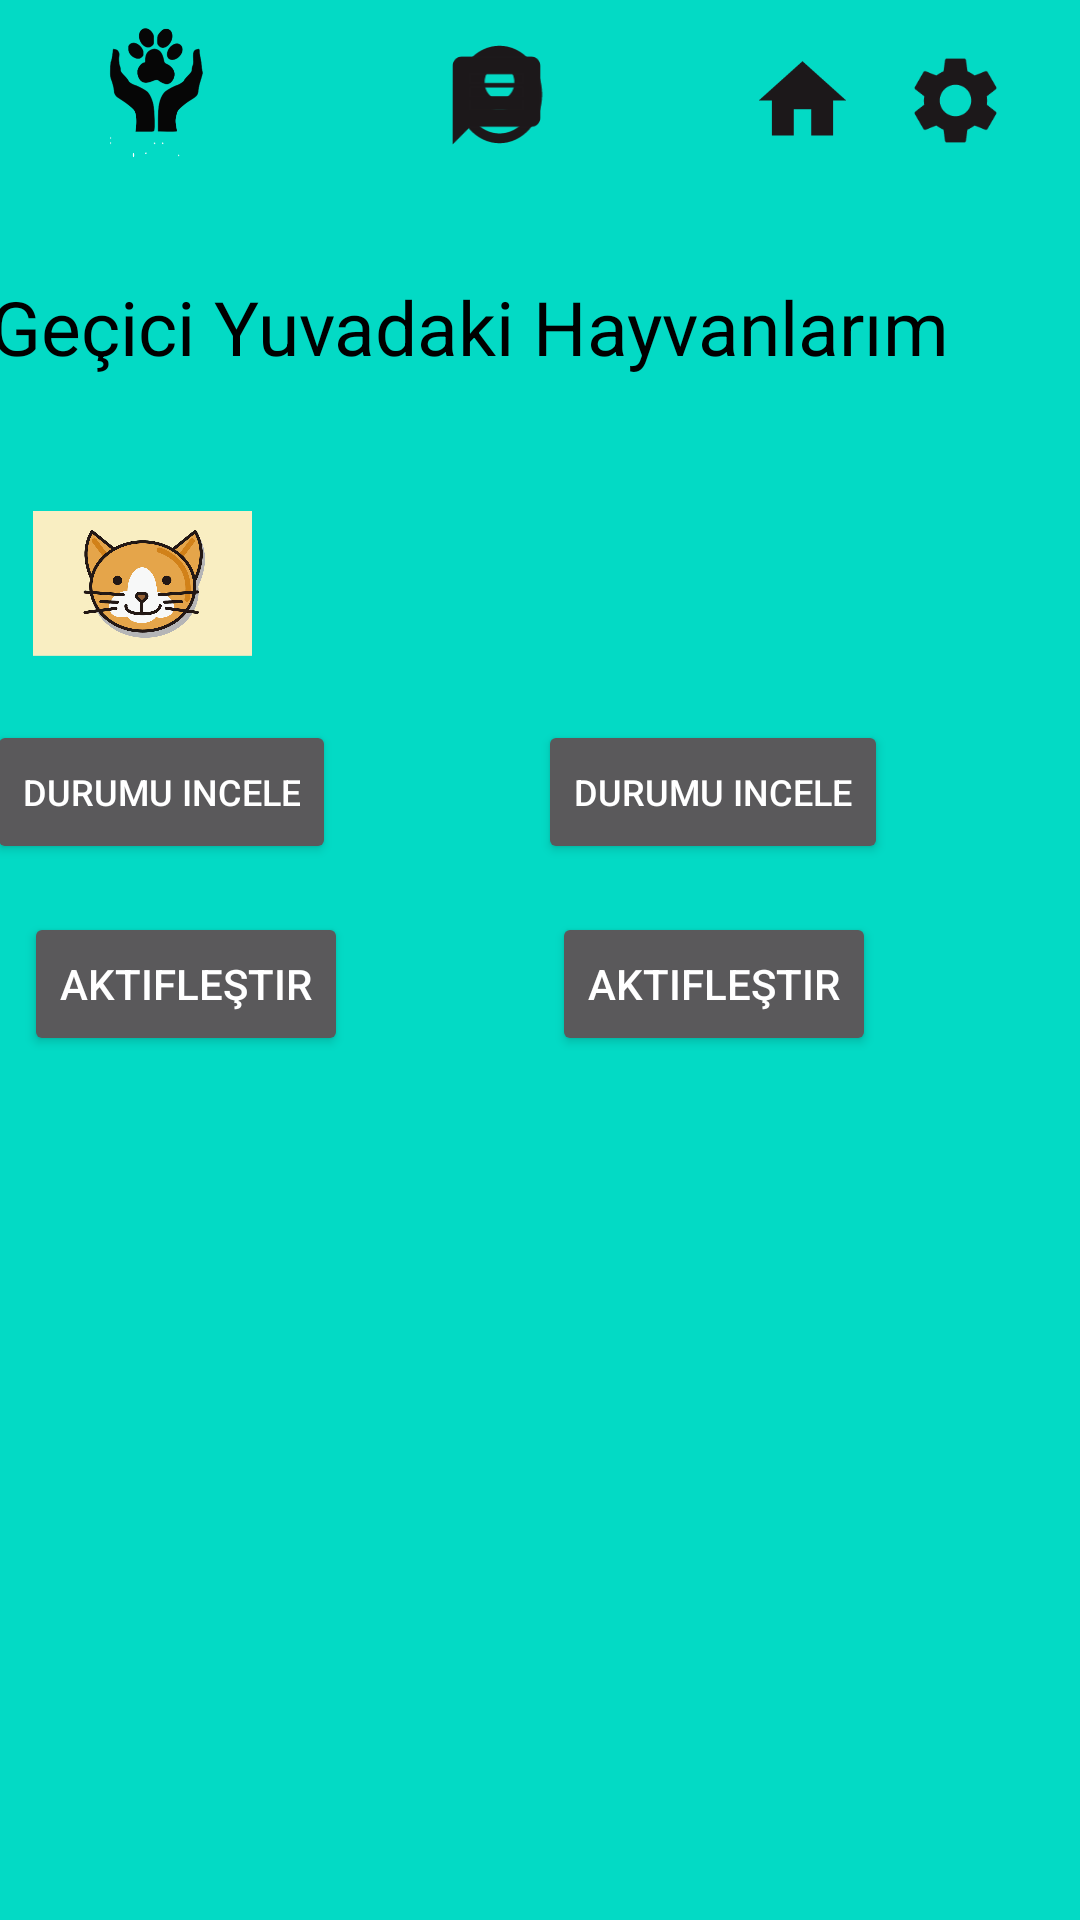

This screen was rendered from an Android layout file. Write that file and the resources it references.
<!-- AndroidManifest.xml: application theme Theme.YuvamOl -->
<!-- res/layout/activity_main_gecici_hayvanlar.xml -->
<?xml version="1.0" encoding="utf-8"?>
<androidx.constraintlayout.widget.ConstraintLayout xmlns:android="http://schemas.android.com/apk/res/android"
    xmlns:app="http://schemas.android.com/apk/res-auto"
    xmlns:tools="http://schemas.android.com/tools"
    android:layout_width="match_parent"
    android:layout_height="match_parent"
    android:background="@color/teal_200"
    tools:context=".MainGeciciHayvanlar">


    <ImageView
        android:id="@+id/profil"
        android:layout_width="43dp"
        android:layout_height="39dp"
        android:layout_marginTop="12dp"
        android:layout_marginEnd="172dp"
        app:layout_constraintEnd_toEndOf="parent"
        app:layout_constraintTop_toTopOf="parent"
        app:srcCompat="@drawable/account" />

    <ImageView
        android:id="@+id/mesaj"
        android:layout_width="61dp"
        android:layout_height="35dp"
        android:layout_marginStart="135dp"
        android:layout_marginTop="16dp"
        app:layout_constraintStart_toStartOf="parent"
        app:layout_constraintTop_toTopOf="parent"
        app:srcCompat="@drawable/ic_baseline_message_24" />

    <ImageView
        android:id="@+id/evcilhayvanlar"
        android:layout_width="30dp"
        android:layout_height="32dp"
        android:layout_marginTop="16dp"
        android:layout_marginEnd="128dp"
        app:layout_constraintEnd_toEndOf="parent"
        app:layout_constraintTop_toTopOf="parent"
        app:srcCompat="@drawable/paw2" />

    <ImageView
        android:id="@+id/ayarlar"
        android:layout_width="51dp"
        android:layout_height="35dp"
        android:layout_marginTop="16dp"
        android:layout_marginEnd="16dp"
        app:layout_constraintEnd_toEndOf="parent"
        app:layout_constraintTop_toTopOf="parent"
        app:srcCompat="@drawable/settings" />

    <ImageView
        android:id="@+id/anasayfa"
        android:layout_width="35dp"
        android:layout_height="51dp"
        android:layout_marginTop="8dp"
        android:layout_marginEnd="75dp"
        app:layout_constraintEnd_toEndOf="parent"
        app:layout_constraintTop_toTopOf="parent"
        app:srcCompat="@drawable/home" />

    <ImageView
        android:id="@+id/bakici"
        android:layout_width="56dp"
        android:layout_height="54dp"
        android:layout_marginTop="4dp"
        android:layout_marginEnd="280dp"
        app:layout_constraintEnd_toEndOf="parent"
        app:layout_constraintTop_toTopOf="parent"
        app:srcCompat="@drawable/bakicilogo" />

    <TextView
        android:id="@+id/textView12"
        android:layout_width="wrap_content"
        android:layout_height="wrap_content"
        android:layout_marginTop="92dp"
        android:layout_marginEnd="44dp"
        android:text="Geçici Yuvadaki Hayvanlarım"
        android:textColor="@color/black"
        android:textSize="25sp"
        app:layout_constraintEnd_toEndOf="parent"
        app:layout_constraintTop_toTopOf="parent" />

    <ImageView
        android:id="@+id/imageView6"
        android:layout_width="73dp"
        android:layout_height="117dp"
        android:layout_marginTop="136dp"
        android:layout_marginEnd="276dp"
        app:layout_constraintEnd_toEndOf="parent"
        app:layout_constraintTop_toTopOf="parent"
        app:srcCompat="@drawable/evcil1" />

    <ImageView
        android:id="@+id/imageView8"
        android:layout_width="69dp"
        android:layout_height="60dp"
        android:layout_marginTop="168dp"
        android:layout_marginEnd="96dp"
        app:layout_constraintEnd_toEndOf="parent"
        app:layout_constraintTop_toTopOf="parent"
        app:srcCompat="@drawable/evcil2" />

    <Button
        android:id="@+id/durumuincele1"
        android:layout_width="wrap_content"
        android:layout_height="wrap_content"
        android:layout_marginTop="240dp"
        android:layout_marginEnd="248dp"
        android:text="Durumu incele"
        android:textSize="12sp"
        app:layout_constraintEnd_toEndOf="parent"
        app:layout_constraintTop_toTopOf="parent" />

    <Button
        android:id="@+id/durumuincele2"
        android:layout_width="wrap_content"
        android:layout_height="wrap_content"
        android:layout_marginTop="240dp"
        android:layout_marginEnd="64dp"
        android:text="Durumu incele"
        android:textSize="12sp"
        app:layout_constraintEnd_toEndOf="parent"
        app:layout_constraintTop_toTopOf="parent" />

    <Button
        android:id="@+id/aktiflestir1"
        android:layout_width="wrap_content"
        android:layout_height="wrap_content"
        android:layout_marginTop="304dp"
        android:layout_marginEnd="244dp"
        android:text="Aktifleştir"
        app:layout_constraintEnd_toEndOf="parent"
        app:layout_constraintTop_toTopOf="parent" />

    <Button
        android:id="@+id/aktiflestir2"
        android:layout_width="wrap_content"
        android:layout_height="wrap_content"
        android:layout_marginTop="304dp"
        android:layout_marginEnd="68dp"
        android:text="Aktifleştir"
        app:layout_constraintEnd_toEndOf="parent"
        app:layout_constraintTop_toTopOf="parent" />

</androidx.constraintlayout.widget.ConstraintLayout>
<!-- resources referenced by this layout -->
<resources>
  <color name="black">#FF000000</color>
  <color name="teal_200">#FF03DAC5</color>
  <!-- drawable account (drawable) -->
  <vector android:height="32dp" android:tint="#1C181A"
      android:viewportHeight="24" android:viewportWidth="24"
      android:width="28dp" xmlns:android="http://schemas.android.com/apk/res/android">
      <path android:fillColor="@android:color/white" android:pathData="M12,2C6.48,2 2,6.48 2,12s4.48,10 10,10s10,-4.48 10,-10S17.52,2 12,2zM12,6c1.93,0 3.5,1.57 3.5,3.5S13.93,13 12,13s-3.5,-1.57 -3.5,-3.5S10.07,6 12,6zM12,20c-2.03,0 -4.43,-0.82 -6.14,-2.88C7.55,15.8 9.68,15 12,15s4.45,0.8 6.14,2.12C16.43,19.18 14.03,20 12,20z"/>
  </vector>
  <!-- drawable bakicilogo: png bitmap (drawable, 8797 bytes) -->
  <!-- drawable evcil1: png bitmap (drawable, 158594 bytes) -->
  <!-- drawable home (drawable) -->
  <vector android:height="32dp" android:tint="#1C181A"
      android:viewportHeight="24" android:viewportWidth="24"
      android:width="32dp" xmlns:android="http://schemas.android.com/apk/res/android">
      <path android:fillColor="@android:color/white" android:pathData="M10,20v-6h4v6h5v-8h3L12,3 2,12h3v8z"/>
  </vector>
  <!-- drawable ic_baseline_message_24 (drawable) -->
  <vector android:autoMirrored="true" android:height="32dp"
      android:tint="#1C181A" android:viewportHeight="24"
      android:viewportWidth="24" android:width="32dp" xmlns:android="http://schemas.android.com/apk/res/android">
      <path android:fillColor="@android:color/white" android:pathData="M20,2L4,2c-1.1,0 -1.99,0.9 -1.99,2L2,22l4,-4h14c1.1,0 2,-0.9 2,-2L22,4c0,-1.1 -0.9,-2 -2,-2zM18,14L6,14v-2h12v2zM18,11L6,11L6,9h12v2zM18,8L6,8L6,6h12v2z"/>
  </vector>
  <!-- drawable settings (drawable) -->
  <vector android:height="32dp" android:tint="#1C181A"
      android:viewportHeight="24" android:viewportWidth="24"
      android:width="32dp" xmlns:android="http://schemas.android.com/apk/res/android">
      <path android:fillColor="@android:color/white" android:pathData="M19.14,12.94c0.04,-0.3 0.06,-0.61 0.06,-0.94c0,-0.32 -0.02,-0.64 -0.07,-0.94l2.03,-1.58c0.18,-0.14 0.23,-0.41 0.12,-0.61l-1.92,-3.32c-0.12,-0.22 -0.37,-0.29 -0.59,-0.22l-2.39,0.96c-0.5,-0.38 -1.03,-0.7 -1.62,-0.94L14.4,2.81c-0.04,-0.24 -0.24,-0.41 -0.48,-0.41h-3.84c-0.24,0 -0.43,0.17 -0.47,0.41L9.25,5.35C8.66,5.59 8.12,5.92 7.63,6.29L5.24,5.33c-0.22,-0.08 -0.47,0 -0.59,0.22L2.74,8.87C2.62,9.08 2.66,9.34 2.86,9.48l2.03,1.58C4.84,11.36 4.8,11.69 4.8,12s0.02,0.64 0.07,0.94l-2.03,1.58c-0.18,0.14 -0.23,0.41 -0.12,0.61l1.92,3.32c0.12,0.22 0.37,0.29 0.59,0.22l2.39,-0.96c0.5,0.38 1.03,0.7 1.62,0.94l0.36,2.54c0.05,0.24 0.24,0.41 0.48,0.41h3.84c0.24,0 0.44,-0.17 0.47,-0.41l0.36,-2.54c0.59,-0.24 1.13,-0.56 1.62,-0.94l2.39,0.96c0.22,0.08 0.47,0 0.59,-0.22l1.92,-3.32c0.12,-0.22 0.07,-0.47 -0.12,-0.61L19.14,12.94zM12,15.6c-1.98,0 -3.6,-1.62 -3.6,-3.6s1.62,-3.6 3.6,-3.6s3.6,1.62 3.6,3.6S13.98,15.6 12,15.6z"/>
  </vector>
  <style name="Theme.YuvamOl" parent="Theme.AppCompat.NoActionBar">
          
          <item name="colorPrimary">@color/purple_500</item>
          <item name="colorPrimaryVariant">@color/purple_700</item>
          <item name="colorOnPrimary">@color/white</item>
          
          <item name="colorSecondary">@color/teal_200</item>
          <item name="colorSecondaryVariant">@color/teal_700</item>
          <item name="colorOnSecondary">@color/black</item>
          
          <item name="android:statusBarColor">?attr/colorPrimaryVariant</item>
          
      </style>
  <color name="purple_500">#FF6200EE</color>
  <color name="purple_700">#FF3700B3</color>
  <color name="white">#FFFFFFFF</color>
  <color name="teal_700">#FF018786</color>
</resources>
